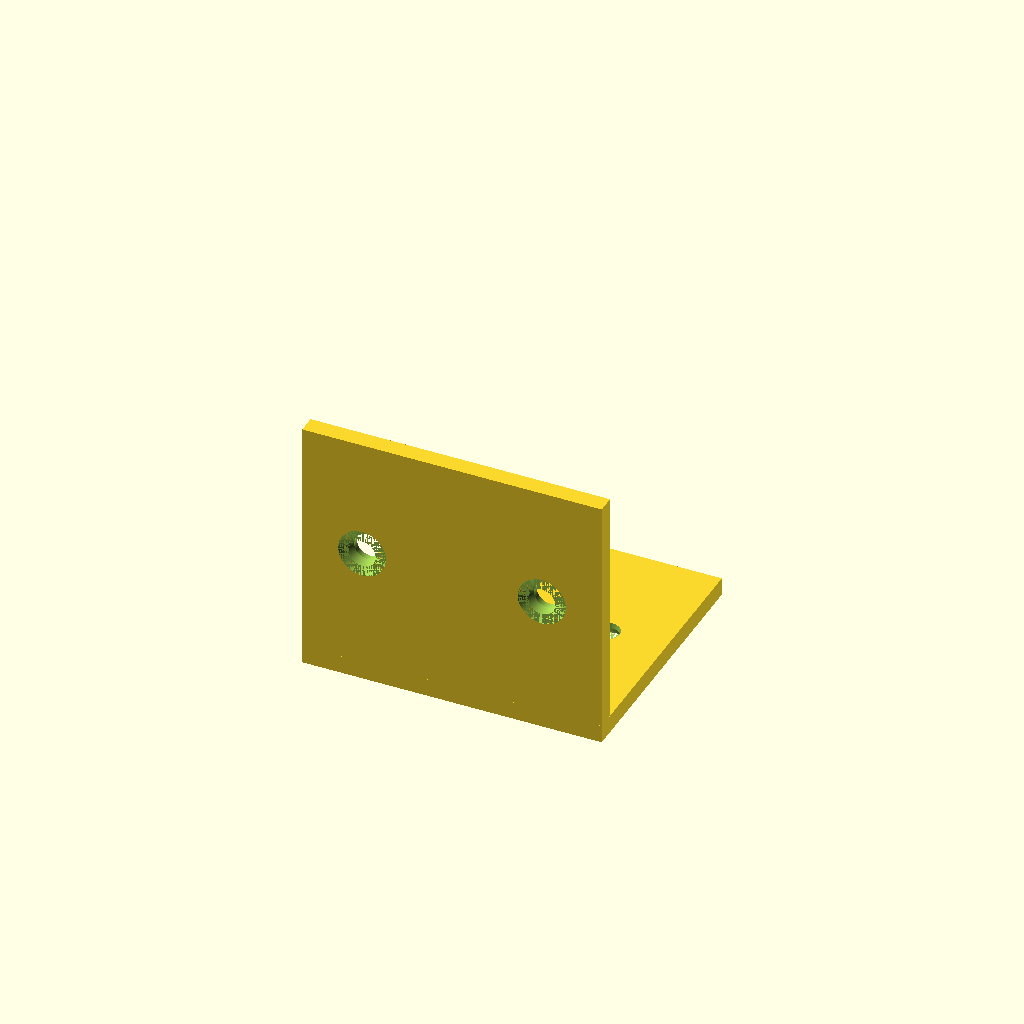
Cell 1: the model at its default parameters.
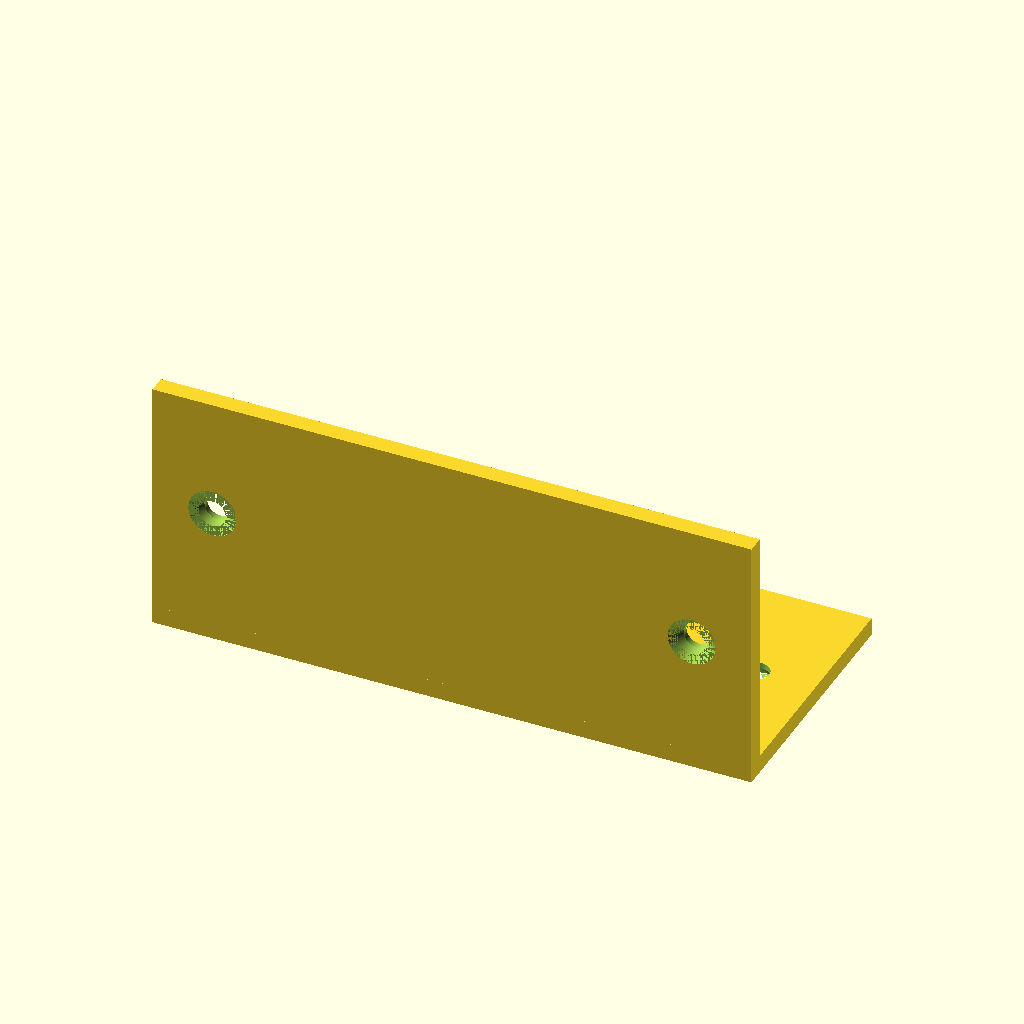
Cell 2: the same model with w = 100.
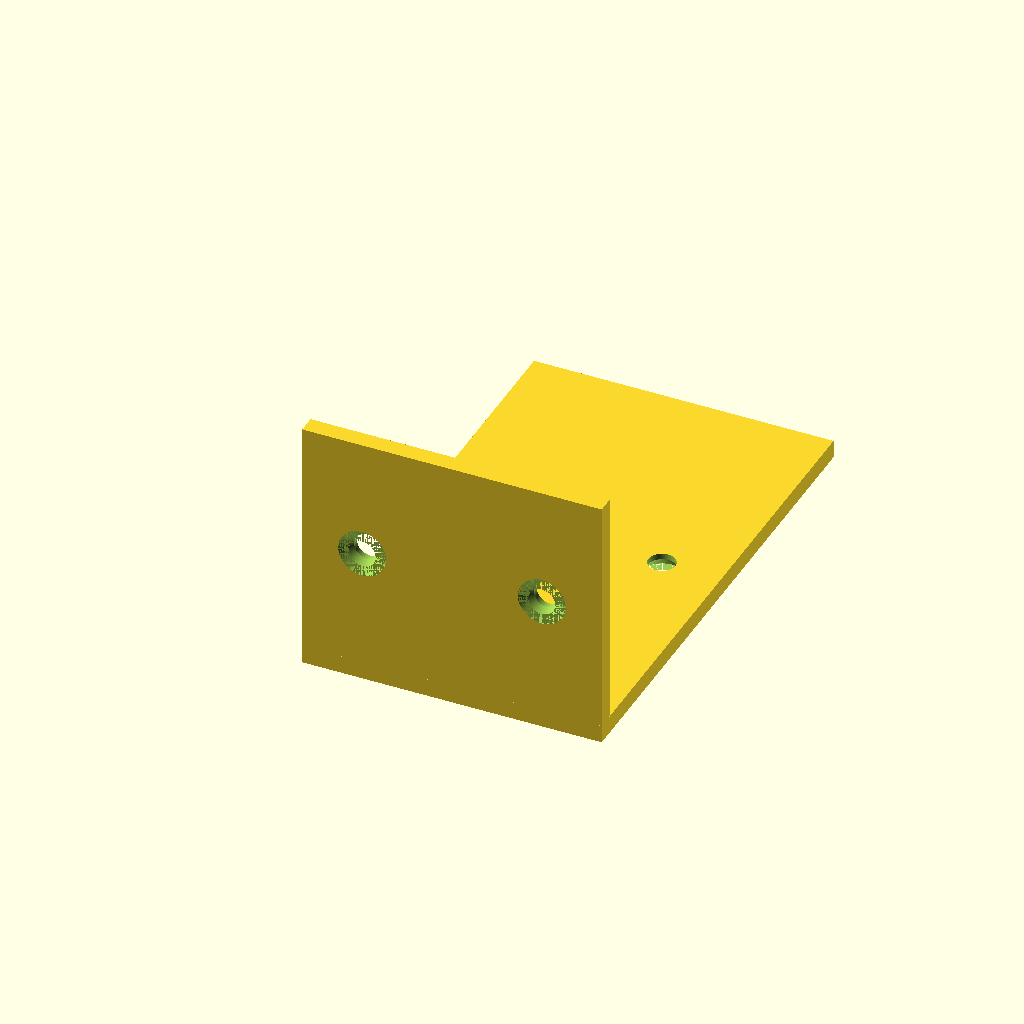
Cell 3 — d set to 80, the other parameters unchanged.
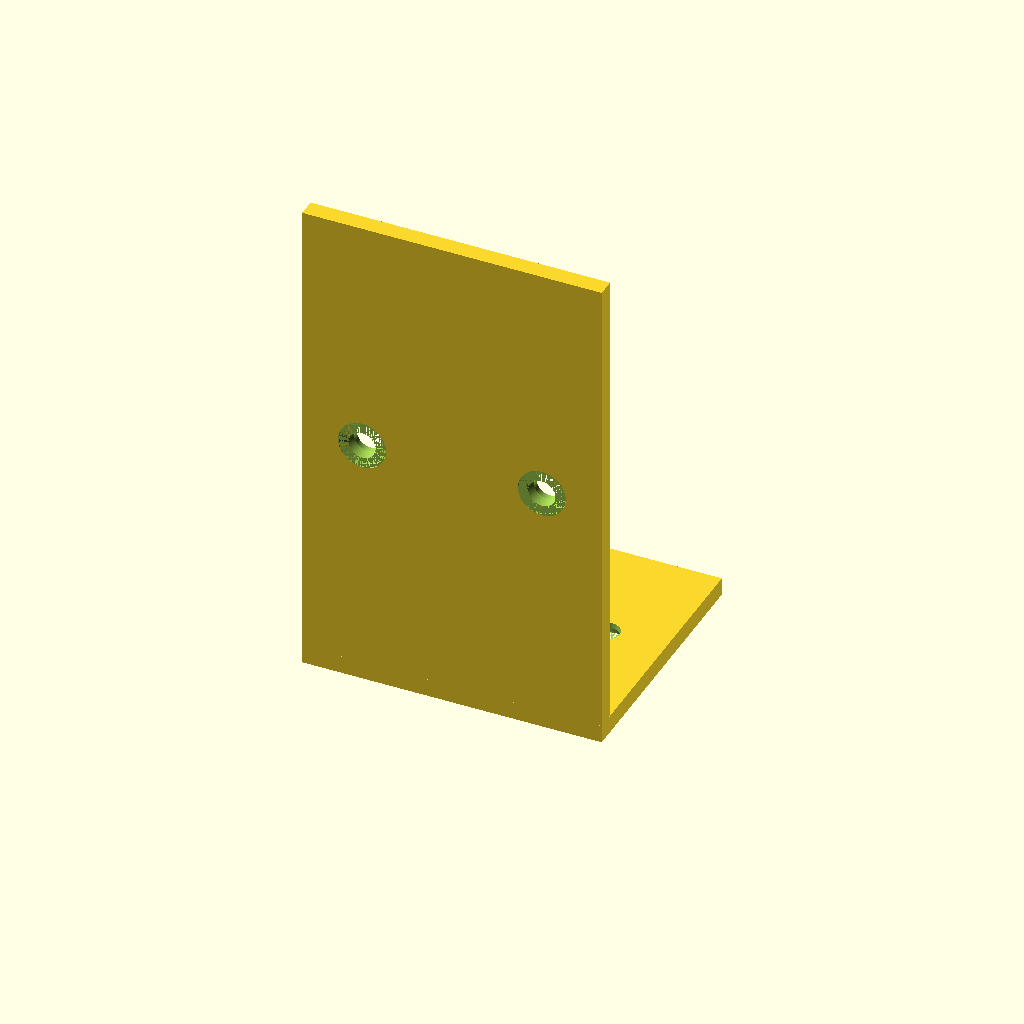
Cell 4: the same model with h = 80.
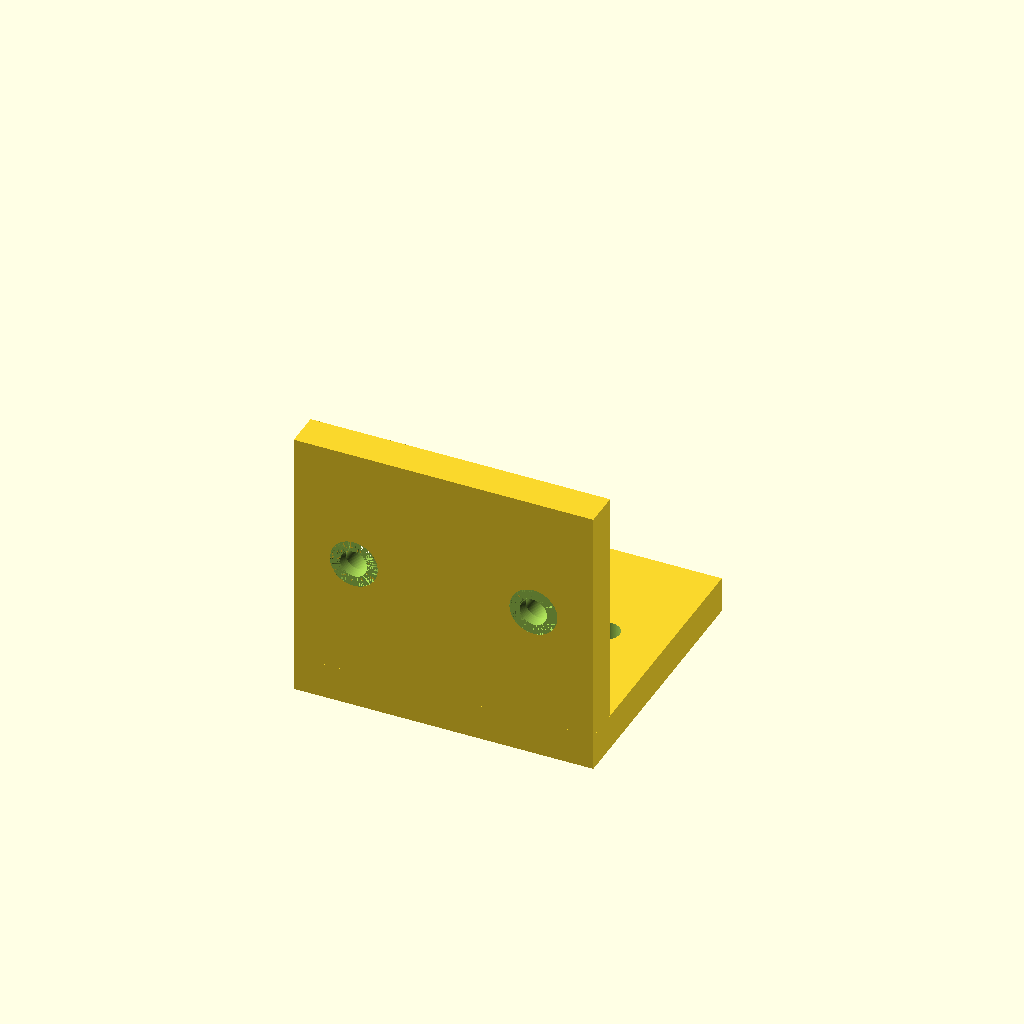
Cell 5 — t set to 6, the other parameters unchanged.
All cells are drawn from one camera (rotation 55°, 0°, 25°, orthographic, colour scheme Cornfield), so only the parameter changes between them.
OpenSCAD source file results/tier-2-l-bracket/iter-png-2_gpt-5.5-2922277b9f57-2026-04-28T19-06-39-141Z/final.scad:
$fn = 96;

w = 50;
d = 40;
h = 40;
t = 3;

hole_d = 4.5;
cs_d = 8;
cs_depth = 2;

edge_offset = 10;
eps = 0.05;

hole_x = [
    -w / 2 + edge_offset,
     w / 2 - edge_offset
];

module bracket_body() {
    union() {
        translate([-w / 2, 0, -t])
            cube([w, d, t]);

        translate([-w / 2, -t, 0])
            cube([w, t, h]);

        translate([-w / 2, -t, -t])
            cube([w, t, t]);
    }
}

module horizontal_hole(x, y) {
    translate([x, y, -t - eps])
        cylinder(h = t + 2 * eps, d = hole_d);

    translate([x, y, -t - eps])
        cylinder(h = eps, d = cs_d);

    translate([x, y, -t])
        cylinder(h = cs_depth, r1 = cs_d / 2, r2 = hole_d / 2);
}

module vertical_hole(x, z) {
    translate([x, -t - eps, z])
        rotate([-90, 0, 0])
            cylinder(h = t + 2 * eps, d = hole_d);

    translate([x, -t - eps, z])
        rotate([-90, 0, 0])
            cylinder(h = eps, d = cs_d);

    translate([x, -t, z])
        rotate([-90, 0, 0])
            cylinder(h = cs_depth, r1 = cs_d / 2, r2 = hole_d / 2);
}

difference() {
    bracket_body();

    for (x = hole_x) {
        horizontal_hole(x, d / 2);
        vertical_hole(x, h / 2);
    }
}
Customizer parameters (derived from the source; name, type, default, range or options):
w: number, default 50
d: number, default 40
h: number, default 40
t: number, default 3
hole_d: number, default 4.5
cs_d: number, default 8
cs_depth: number, default 2
edge_offset: number, default 10
eps: number, default 0.05
